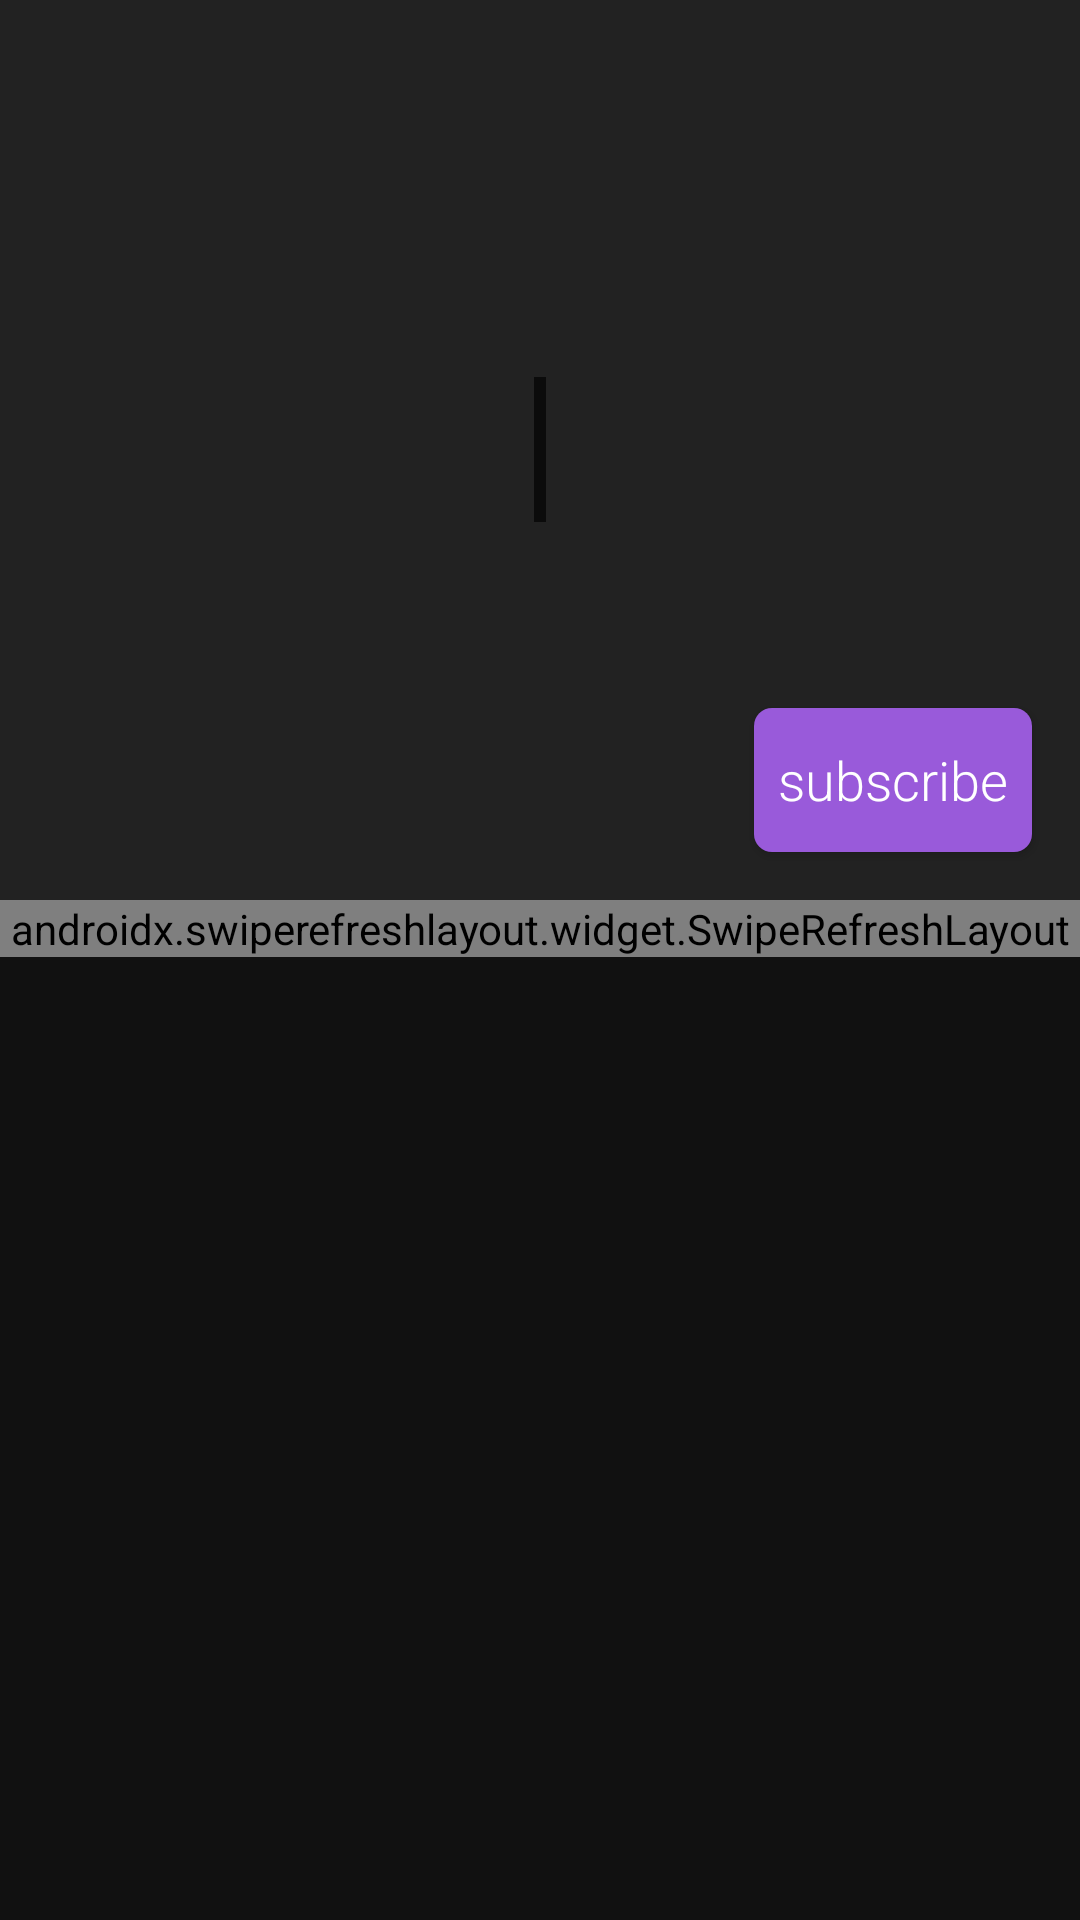

Android layout source for this screen:
<!-- AndroidManifest.xml: application theme AppTheme -->
<!-- res/layout/fragment_group.xml -->
<?xml version="1.0" encoding="utf-8"?>
<androidx.coordinatorlayout.widget.CoordinatorLayout
        xmlns:android="http://schemas.android.com/apk/res/android"
        xmlns:app="http://schemas.android.com/apk/res-auto"
        xmlns:tools="http://schemas.android.com/tools"
        android:layout_width="match_parent"
        android:layout_height="match_parent"
        android:background="@color/background">

    <com.google.android.material.appbar.AppBarLayout
            android:id="@+id/appBar"
            android:layout_width="match_parent"
            android:layout_height="300dp">

        <RelativeLayout
                android:layout_width="match_parent"
                android:layout_height="match_parent"
                app:layout_collapseMode="parallax"
                app:layout_scrollFlags="scroll|exitUntilCollapsed|snap">

            <com.google.android.material.appbar.CollapsingToolbarLayout
                    android:layout_width="match_parent"
                    android:layout_height="match_parent"
                    app:expandedTitleGravity="top">

                <RelativeLayout
                        android:layout_width="match_parent"
                        android:layout_height="match_parent">

                    <ImageView
                            android:id="@+id/ivHeader"
                            android:layout_width="match_parent"
                            android:layout_height="match_parent"
                            android:fitsSystemWindows="true"
                            android:scaleType="centerCrop"/>

                    <TextView
                            android:background="@drawable/shape_text_black_overlay"
                            android:id="@+id/tvHeader"
                            style="@style/WhiteText"
                            android:gravity="center"
                            android:paddingStart="2dp"
                            android:paddingEnd="2dp"
                            android:layout_centerInParent="true"
                            android:textSize="36sp"
                            tools:text="e s t h é t i q u e"
                            android:layout_width="wrap_content"
                            android:layout_height="wrap_content"/>

                </RelativeLayout>

            </com.google.android.material.appbar.CollapsingToolbarLayout>

            <Button
                    android:layout_alignParentBottom="true"
                    android:layout_alignParentEnd="true"
                    android:id="@+id/btnSubscribe"
                    style="@style/Button"
                    android:layout_margin="16dp"
                    android:text="@string/subscribe"
                    android:layout_height="wrap_content"
                    android:layout_width="wrap_content"/>

        </RelativeLayout>

    </com.google.android.material.appbar.AppBarLayout>

    <androidx.swiperefreshlayout.widget.SwipeRefreshLayout
            app:layout_behavior="@string/appbar_scrolling_view_behavior"
            android:id="@+id/swipeRefresh"
            android:layout_width="match_parent"
            android:layout_height="wrap_content">

        <androidx.recyclerview.widget.RecyclerView
                android:padding="@dimen/photo_margin"
                android:id="@+id/rvPhotos"
                android:layout_height="wrap_content"
                android:layout_width="match_parent"/>

    </androidx.swiperefreshlayout.widget.SwipeRefreshLayout>

</androidx.coordinatorlayout.widget.CoordinatorLayout>
<!-- resources referenced by this layout -->
<resources>
  <color name="background">#111</color>
  <dimen name="photo_margin">1.5dp</dimen>
  <!-- drawable shape_text_black_overlay (drawable) -->
  <?xml version="1.0" encoding="utf-8"?>
  <shape xmlns:android="http://schemas.android.com/apk/res/android"
         android:shape="rectangle">
  
      <solid android:color="#a000" />
  
  </shape>
  <string name="subscribe">subscribe</string>
  <style name="Button">
          <item name="android:textAllCaps">false</item>
          <item name="android:fontFamily">sans-serif-light</item>
          <item name="android:textSize">18sp</item>
          <item name="android:padding">8dp</item>
          <item name="android:textColor">@android:color/white</item>
          <item name="android:background">@drawable/selector_button</item>
      </style>
  <style name="WhiteText">
          <item name="android:textColor">@android:color/white</item>
          <item name="android:fontFamily">sans-serif-light</item>
      </style>
  <style name="AppTheme" parent="Theme.AppCompat.Light.NoActionBar">
          
          <item name="colorPrimary">@color/colorPrimary</item>
          <item name="colorPrimaryDark">@color/colorPrimaryDark</item>
          <item name="colorAccent">@color/colorAccent</item>
          <item name="android:statusBarColor">@android:color/black</item>
          
      </style>
  <!-- drawable selector_button (drawable) -->
  <?xml version="1.0" encoding="utf-8"?>
  <selector xmlns:android="http://schemas.android.com/apk/res/android">
      <item android:drawable="@drawable/shape_clicked" android:state_pressed="true" />
      <item android:drawable="@drawable/shape_accent" android:state_enabled="true" />
      <item android:drawable="@drawable/shape_disabled" />
  </selector>
  <color name="colorPrimary">#222</color>
  <color name="colorPrimaryDark">@color/colorPrimary</color>
  <color name="colorAccent">#995ADA</color>
  <!-- drawable shape_clicked (drawable) -->
  <?xml version="1.0" encoding="utf-8"?>
  <shape xmlns:android="http://schemas.android.com/apk/res/android"
          android:shape="rectangle">
  
      <corners android:radius="6dp" />
  
      <solid android:color="@color/accentTransLight" />
  
  </shape>
  <!-- drawable shape_accent (drawable) -->
  <?xml version="1.0" encoding="utf-8"?>
  <shape xmlns:android="http://schemas.android.com/apk/res/android"
          android:shape="rectangle">
  
      <corners android:radius="6dp" />
  
      <solid android:color="@color/colorAccent" />
  
  </shape>
  <!-- drawable shape_disabled (drawable) -->
  <?xml version="1.0" encoding="utf-8"?>
  <shape xmlns:android="http://schemas.android.com/apk/res/android"
          android:shape="rectangle">
  
      <corners android:radius="6dp" />
  
      <solid android:color="@color/accentDisabled" />
  
  </shape>
  <color name="accentTransLight">#ab9D72CC</color>
  <color name="accentDisabled">#33234D</color>
</resources>
